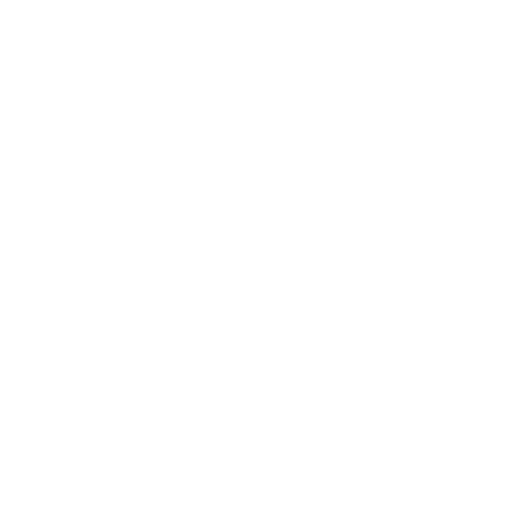
t = 0.00 s
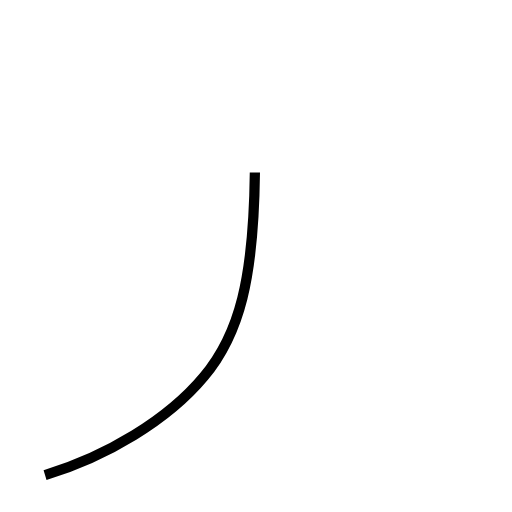
t = 1.18 s
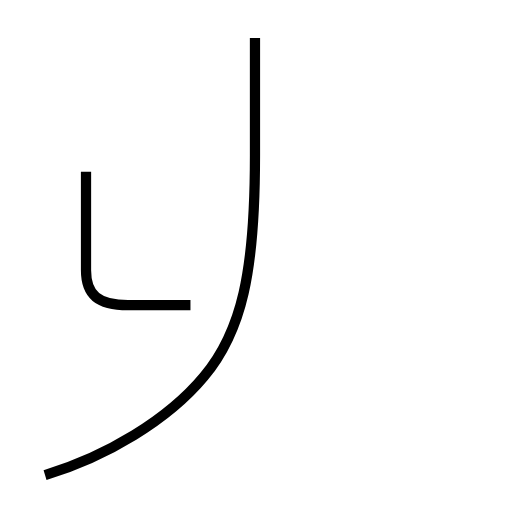
t = 2.24 s
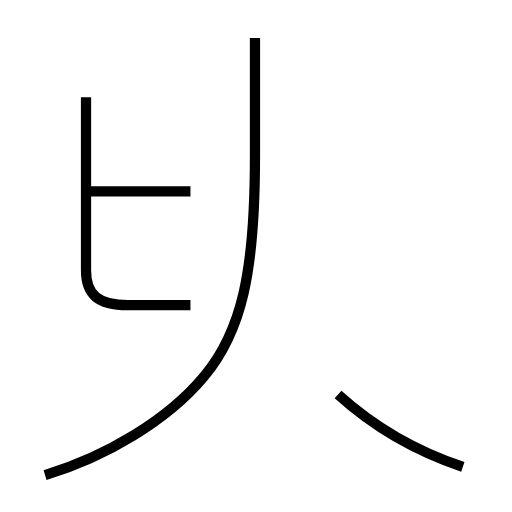
t = 3.17 s
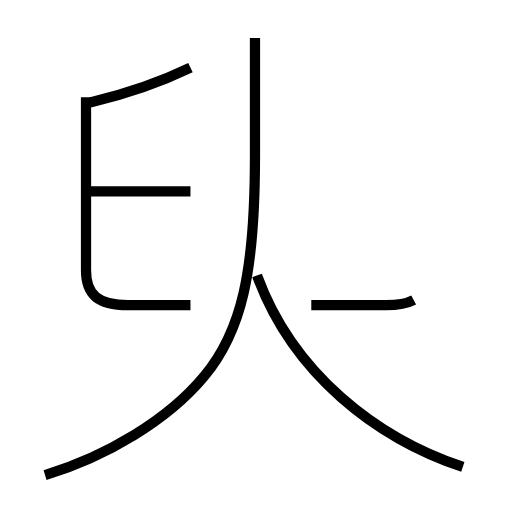
t = 4.21 s
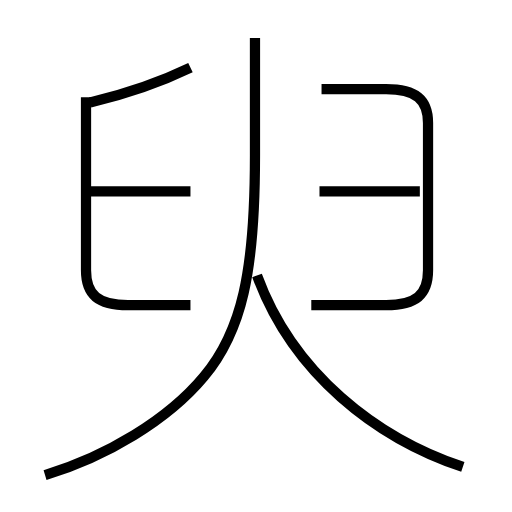
t = 5.41 s

The animated SVG that drew these frames (rendered in a browser with its animation timeline set to each time). Animation: 7 SMIL elements (animate=7); one cycle of 5.41 s.

<?xml version='1.0' encoding='utf-8'?>
<svg viewBox="0.0 -6.0 50.0 50.0" version="1.1" xmlns="http://www.w3.org/2000/svg"><rect x="-1000" y="-1000" width="2000" height="2000" stroke="white" fill="white" /><g style="fill:none;stroke:#000000;stroke-width:1"><path d="M 4.4 2.4 C 10.4 0.6 16.4 -3.0 19.9 -7.2 C 23.6 -11.6 24.9 -17.4 24.9 -28.8 L 24.9 -40.3 " transform="translate(0.0 38.0)" stroke-dasharray="52.61014171029369" stroke-dashoffset="52.61014171029369"><animate attributeName="stroke-dashoffset" from="52.61014171029369" to="0" dur="1.5783042513088106s" begin="0s" fill="freeze" /></path><path d="M 18.6 -14.2 L 12.5 -14.2 C 9.6 -14.2 8.4 -15.2 8.4 -17.6 L 8.4 -34.5 " transform="translate(0.0 38.0)" stroke-dasharray="29.169400325422952" stroke-dashoffset="29.169400325422952"><animate attributeName="stroke-dashoffset" from="29.169400325422952" to="0" dur="0.8750820097626886s" begin="1.5783042513088106s" fill="freeze" /></path><path d="M 18.6 -25.3 L 8.8 -25.3 " transform="translate(0.0 38.0)" stroke-dasharray="9.8" stroke-dashoffset="9.8"><animate attributeName="stroke-dashoffset" from="9.8" to="0" dur="0.294s" begin="2.453386261071499s" fill="freeze" /></path><path d="M 45.2 1.6 C 36.8 -1.2 28.6 -7.5 25.1 -17.1 " transform="translate(0.0 38.0)" stroke-dasharray="28.396927234896435" stroke-dashoffset="28.396927234896435"><animate attributeName="stroke-dashoffset" from="28.396927234896435" to="0" dur="0.851907817046893s" begin="2.747386261071499s" fill="freeze" /></path><path d="M 8.8 -34.0 C 12.2 -34.8 15.7 -36.0 18.6 -37.4 " transform="translate(0.0 38.0)" stroke-dasharray="10.39262528700655" stroke-dashoffset="10.39262528700655"><animate attributeName="stroke-dashoffset" from="10.39262528700655" to="0" dur="0.3117787586101965s" begin="3.599294078118392s" fill="freeze" /></path><path d="M 30.4 -14.2 L 37.7 -14.2 C 40.6 -14.2 41.8 -15.2 41.8 -17.6 L 41.8 -32.0 C 41.8 -34.3 40.6 -35.3 37.7 -35.3 L 31.4 -35.3 " transform="translate(0.0 38.0)" stroke-dasharray="40.25185159891748" stroke-dashoffset="40.25185159891748"><animate attributeName="stroke-dashoffset" from="40.25185159891748" to="0" dur="1.2075555479675244s" begin="3.9110728367285885s" fill="freeze" /></path><path d="M 41.0 -25.3 L 31.2 -25.3" transform="translate(0.0 38.0)" stroke-dasharray="9.8" stroke-dashoffset="9.8"><animate attributeName="stroke-dashoffset" from="9.8" to="0" dur="0.294s" begin="5.1186283846961125s" fill="freeze" /></path></g></svg>
